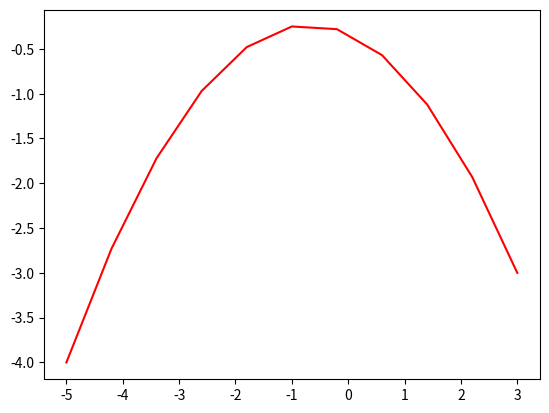

The matplotlib source for this figure:
# Practice file for an initial Quadratic Bezier Curve (Three control points)

import numpy as np
import matplotlib.pyplot as plt

# Example Coordimates
P0 = np.array([-5,-4])
P1 = np.array([-1,3])
P2 = np.array([3,-3])

# The sample parameter t from 0 to 1
t = np.linspace(0,1,11)

# generic placeholder coordinate matrix 
p = np.array([0,0])

#A python loop that adds a coordinate part to p at each parametric value
for i in t:
    p = np.append(p,(P0*((1-i)**2) + P1*(2*i*(1-i)) + P2*(i**2))).reshape(-1,2)
  # after appending, the array is reshaped to always be n*2 hence the "-1"  

# The now unneeded first placeholder row is removed
p = p[1:]

# And now you plot the curve!
plt.plot(p[:,0],p[:,1],'r')
